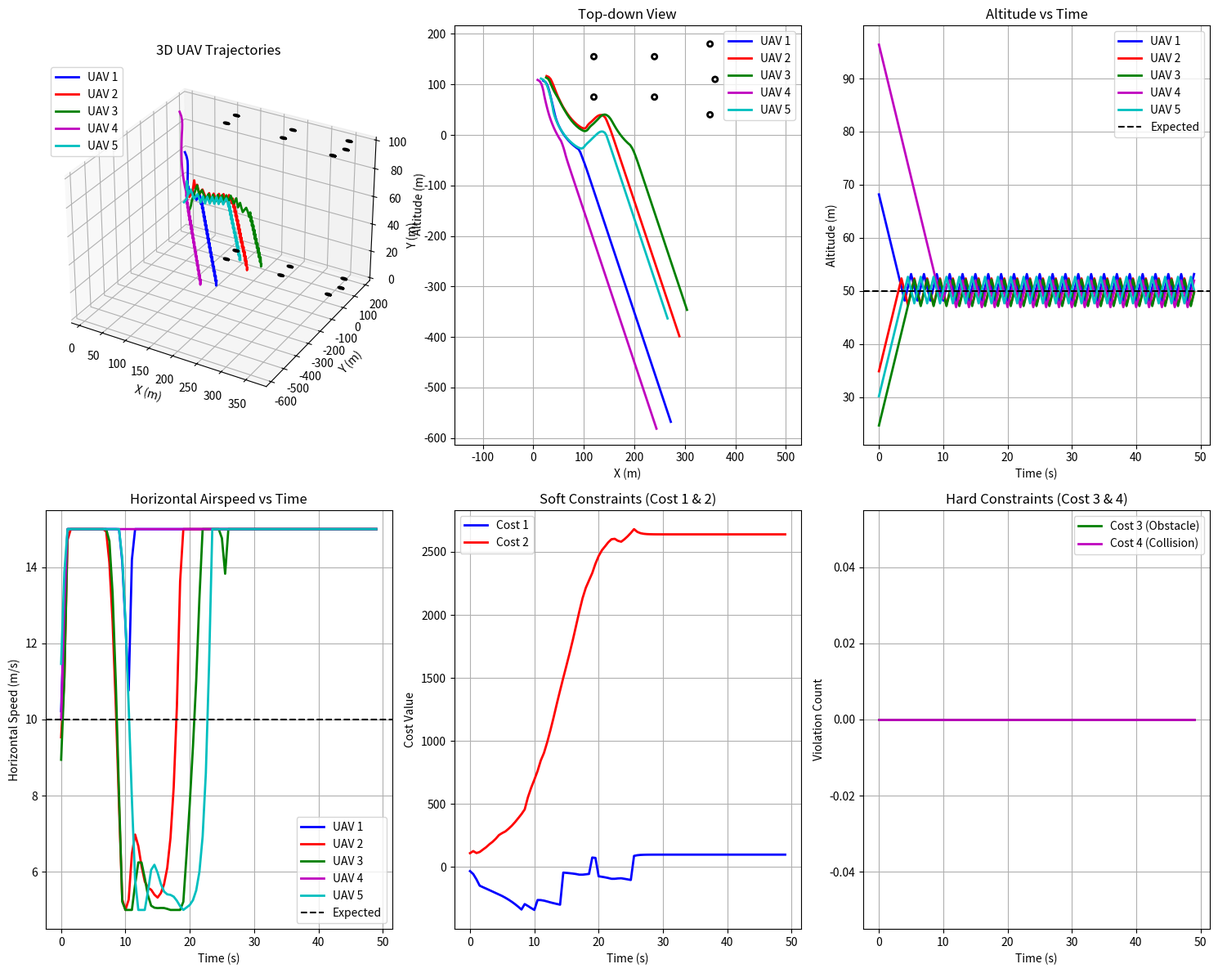

The matplotlib source for this figure:
from dataclasses import dataclass
from typing import Dict, List, Tuple
import matplotlib.pyplot as plt


import numpy as np



class NSGA2Sorter:
    @staticmethod
    def _pareto_sorting(objectives: List[List[float]]) -> List[int]:
        """Pareto ranking of solutions (sizin kodunuz)"""
        n = len(objectives)
        ranks = [0] * n
        domination_count = [0] * n
        dominated_solutions = [[] for _ in range(n)]
       

        for i in range(n):
            for j in range(n):
                if i != j:
                    if NSGA2Sorter._dominates(objectives[i], objectives[j]):
                        dominated_solutions[i].append(j)
                    elif NSGA2Sorter._dominates(objectives[j], objectives[i]):
                        domination_count[i] += 1
       

        current_front = []
        for i in range(n):
            if domination_count[i] == 0:
                ranks[i] = 1
                current_front.append(i)
       
        rank = 1
        while current_front:
            next_front = []
            for i in current_front:
                for j in dominated_solutions[i]:
                    domination_count[j] -= 1
                    if domination_count[j] == 0:
                        ranks[j] = rank + 1
                        next_front.append(j)
            current_front = next_front
            rank += 1
       
        return ranks
   
    @staticmethod
    def _dominates(obj1: List[float], obj2: List[float]) -> bool:
        """Check if obj1 dominates obj2 (for minimization) (sizin kodunuz)"""
        better_in_any = False
        for i in range(len(obj1)):
            if obj1[i] > obj2[i]:
                return False
            elif obj1[i] < obj2[i]:
                better_in_any = True
        return better_in_any
    

    @staticmethod
    def _calculate_crowding_distance(objectives: List[List[float]], 
                                   front_indices: List[int]) -> List[float]:
        """Calculate crowding distance for solutions in the same front"""
        n = len(front_indices)
        if n <= 2:
            return [float('inf')] * n
        
        distances = [0.0] * n
        n_objectives = len(objectives[0])
        
        for obj_idx in range(n_objectives):

            sorted_indices = sorted(range(n), 
                                  key=lambda i: objectives[front_indices[i]][obj_idx])
            

            distances[sorted_indices[0]] = float('inf')
            distances[sorted_indices[-1]] = float('inf')
            

            obj_min = objectives[front_indices[sorted_indices[0]]][obj_idx]
            obj_max = objectives[front_indices[sorted_indices[-1]]][obj_idx]
            obj_range = obj_max - obj_min
            
            if obj_range > 0:
                for i in range(1, n - 1):
                    idx = sorted_indices[i]
                    prev_idx = sorted_indices[i - 1]
                    next_idx = sorted_indices[i + 1]
                    
                    prev_val = objectives[front_indices[prev_idx]][obj_idx]
                    next_val = objectives[front_indices[next_idx]][obj_idx]
                    
                    distances[idx] += (next_val - prev_val) / obj_range
        
        return distances
    
    @staticmethod
    def _get_fronts(objectives: List[List[float]], 
                   ranks: List[int]) -> List[List[int]]:
        """Group solutions by their Pareto rank"""
        max_rank = max(ranks)
        fronts = [[] for _ in range(max_rank)]
        
        for i, rank in enumerate(ranks):
            fronts[rank - 1].append(i)
        
        return fronts
    

    @staticmethod
    def nsga2_sort(objectives: List[List[float]]) -> List[Tuple[int, int, float]]:
        """
        Complete NSGA-II sorting
        
        Returns:
            List of (solution_index, rank, crowding_distance) sorted by NSGA-II criteria
        """
        ranks = NSGA2Sorter._pareto_sorting(objectives)
        
        fronts = NSGA2Sorter._get_fronts(objectives, ranks)
        
        idxs,ranks,dists = [],[],[]
        
        for front_idx, front in enumerate(fronts):
            if not front:
                continue
                

            distances = NSGA2Sorter._calculate_crowding_distance(objectives, front)
            

            for i, sol_idx in enumerate(front):
                rank = front_idx + 1
                crowding_dist = distances[i]
                idxs.append(sol_idx)
                ranks.append(rank)
                dists.append(crowding_dist)

        return idxs,ranks,dists







class UAV:
    def __init__(self,xyz,Vxy,psi,lambda_):

        self.xyz= xyz
        self.Vxy= Vxy
        self.psi= psi
        self.lambda_= lambda_

    @property
    def xy(self):
        return self.xyz[:2]
    
    @property
    def x(self): return self.xyz[0]
    @property
    def y(self): return self.xyz[1]
    
    @property
    def h(self):
        return self.xyz[2]

class Obstacle:

    def __init__(self,xy,radius,height):
        self.xy = xy
        self.radius = radius
        self.height = height

    @property
    def x(self): return self.xy[0]
    @property
    def y(self): return self.xy[1]

class UAV_model:

    def __init__(self,Vxy_min=5.0,Vxy_max=15.0,lambda_min=-5.0,lambda_max=5.0,tau_v=1.0, tau_psi=0.75, tau_h=1.0, tau_lambda=0.3, n_max = 10, g = 10):
        self.Vxy_min = Vxy_min
        self.Vxy_max = Vxy_max
        self.lambda_min = lambda_min
        self.lambda_max = lambda_max
        self.tau_v = tau_v
        self.tau_psi = tau_psi
        self.tau_h = tau_h
        self.tau_lambda = tau_lambda

        self.n_max = n_max
        self.g = g
    
    def update_state(self, uav: UAV, control_inputs: dict, dt: float):
        Vxy_c = control_inputs.get('Vxy_c', uav.Vxy)
        psi_c = control_inputs.get('psi_c', uav.psi)
        h_c = control_inputs.get('h_c', uav.h)

        # autopilots
        x_dot = uav.Vxy*np.cos(uav.psi)
        y_dot = uav.Vxy*np.sin(uav.psi)
        h_dot = uav.lambda_
        Vxy_dot = (Vxy_c - uav.Vxy) / self.tau_v
        psi_dot = (psi_c - uav.psi) / self.tau_psi
        lambda_dot = (h_c - uav.h) / self.tau_h - uav.lambda_ / self.tau_lambda

        psi_clip_dummy = self.n_max * self.g / uav.Vxy
        psi_dot = np.clip(psi_dot,-psi_clip_dummy,psi_clip_dummy)

        new_state = UAV(np.array([uav.xy[0] + x_dot * dt,
                        uav.xy[1] + y_dot * dt,
                        uav.h + h_dot * dt]),
                        np.clip(uav.Vxy + Vxy_dot * dt, self.Vxy_min, self.Vxy_max),
                        uav.psi + psi_dot * dt,
                        np.clip(uav.lambda_ + lambda_dot * dt, self.lambda_min, self.lambda_max))

        return new_state

class FlockingModel:

    def __init__(self, R1_comm = 20.0, Rlim_1 =2.0 , R_desire = 10.0, Kf = 0.1, Kc = 100_000.0 , Ka_vn = 0.1, Ka_he = 30.0 , Kv_e = 10.0 ):
        self.Rcomm_1 = R1_comm
        self.Rlim_1 = Rlim_1
        self.R_desire = R_desire
        self.Kf = Kf
        self.Kc = Kc
        self.Ka_vn = Ka_vn
        self.Ka_he = Ka_he
        self.Kv_e = Kv_e
    
    def calculate_acc(self, uav: UAV, uavs: List[UAV], weights: Dict[int,float], ve: np.ndarray, he: float):
        
        force_f = np.zeros((2,))
        force_c = np.zeros((2,))
        force_a_vn = np.zeros((2,))
        for idx,o_uav in enumerate(uavs):
            if uav is o_uav: continue
            dist = np.linalg.norm(uav.xy-o_uav.xy)
            if dist <= self.Rcomm_1:
                force_f += weights[idx]*(o_uav.xy - uav.xy)*(1 - np.power(self.R_desire/dist,2))

                o_uav_vel = np.array([o_uav.Vxy * np.cos(o_uav.psi), o_uav.Vxy * np.sin(o_uav.psi)])
                uav_vel = np.array([uav.Vxy * np.cos(uav.psi), uav.Vxy * np.sin(uav.psi)])
                force_a_vn += weights[idx] * o_uav_vel - uav_vel

            
            if dist <= self.Rlim_1:
                force_c += np.power(1/dist - 1 / self.Rlim_1,2) * uav.xy-o_uav.xy / dist

        xy_force = self.Kf * force_f + self.Kc * force_c + self.Ka_vn * force_a_vn
        h_force = self.Ka_he * (he - uav.h) + self.Kv_e * (ve[2] - uav.lambda_)
        
        return np.array([xy_force[0],xy_force[1],h_force])
        

class ObstacleAvoidanceModel:
    def __init__(self, R2_comm=105.0, R2_lim=10.0, theta_lim=np.pi/2):
        self.R2_comm = R2_comm
        self.R2_lim = R2_lim
        self.theta_lim = theta_lim
    
    def get_A0(self, uav: UAV, obstacles: List[Obstacle], ve: np.ndarray) -> List[Obstacle]:
        """Get obstacles within attention zone"""
        ve_direction = np.arctan2(ve[1], ve[0])
        attention_obstacles = []
        
        for obstacle in obstacles:
            # Distance from UAV to obstacle center
            dist = np.linalg.norm(uav.xy - obstacle.xy)
            
            # Check if within perception range
            if dist > self.R2_comm:
                continue
            
            # Check if within field of view
            obstacle_direction = np.arctan2(obstacle.y - uav.y, obstacle.x - uav.x)
            angle_diff = abs(obstacle_direction - ve_direction)
            if angle_diff > np.pi:
                angle_diff = 2*np.pi - angle_diff
            
            if angle_diff <= self.theta_lim:
                attention_obstacles.append(obstacle)
        
        return attention_obstacles,2,3
    
    def calculate_force(self, uav: UAV, obstacles: List[Obstacle], ve: np.ndarray, weight: float):
        """Calculate desired obstacle avoidance velocity (Section 3.3)"""
        attention_obstacles = self.get_A0(uav, obstacles, ve[:2])[0]
        
        if not attention_obstacles:
            # No obstacles, use expected velocity
            return ve[:2].copy()
        
        # Find nearest obstacle (Equation 9)
        nearest_idx = self.get_nearest_obstacle_idx(uav, attention_obstacles)
        
        if len(attention_obstacles) == 1:
            # Single obstacle case
            obstacle = attention_obstacles[nearest_idx]
            direction = np.arctan2(obstacle.y - uav.y, obstacle.x - uav.x)
            return np.linalg.norm(ve[:2]) * np.array([np.cos(direction), np.sin(direction)]) * weight
        else:
            # Multiple obstacles - find largest gap
            gap_direction = self.find_largest_gap(uav, attention_obstacles, nearest_idx)
            return np.linalg.norm(ve[:2]) * gap_direction * weight
    
    def get_nearest_obstacle_idx(self, uav: UAV, obstacles: List[Obstacle]) -> int:
        """Find nearest obstacle index (Equation 9)"""
        min_dist = float('inf')
        nearest_idx = 0
        
        for i, obstacle in enumerate(obstacles):
            dist = np.linalg.norm(uav.xy - obstacle.xy) - obstacle.radius
            if dist < min_dist:
                min_dist = dist
                nearest_idx = i
        
        return nearest_idx
    
    def find_largest_gap(self, uav: UAV, obstacles: List[Obstacle], nearest_idx: int) -> np.ndarray:
        """Find direction of largest gap between obstacles"""
        # Simplified gap finding - in practice this would be more complex
        obstacle1 = obstacles[nearest_idx]
        
        max_gap = 0
        best_direction = np.array([1.0, 0.0])
        
        for i, obstacle2 in enumerate(obstacles):
            if i == nearest_idx:
                continue
            
            # Calculate gap between obstacles
            dir1 = np.arctan2(obstacle1.y - uav.y, obstacle1.x - uav.x)
            dir2 = np.arctan2(obstacle2.y - uav.y, obstacle2.x - uav.x)
            
            gap = abs(dir2 - dir1)
            if gap > np.pi:
                gap = 2*np.pi - gap
            
            if gap > max_gap:
                max_gap = gap
                avg_dir = (dir1 + dir2) / 2
                best_direction = np.array([np.cos(avg_dir), np.sin(avg_dir)])
        
        return best_direction


# class ObstacleAvoidanceModel:

#     def __init__(self, R2_comm = 105.0 , R2_lim = 10.0 , theta_lim = np.pi/2):
#         self.R2_comm = R2_comm
#         self.R2_lim = R2_lim
#         self.theta_lim = theta_lim
    
#     def calculate_force(self, uav: UAV, obstacles: List[Obstacle], ve: np.ndarray, weight:int):

#         ve = ve[:2]

#         attention,tangets,yaws = self.get_A0(uav, obstacles, ve)

#         if len(attention) == 0:
#             vo = ve.copy()
#         else:
            
#             ind1_idx = self.get_Ind_1(uav, attention)
#             ind1 = attention[ind1_idx]

#             if len(attention) == 1:
#                 vo = ve/np.linalg.norm(ve) * np.arctan2(ind1.xy[1] - uav.xy, ind1.xy[0] - uav.xy[0])
#             else:
#                 ind2_idx,gap_angle,tanget_idx = self.get_Ind_2(UAV,ind1_idx,attention,yaws)
#                 ind2 = attention[ind2_idx]

#                 temp = ind1.xy+ind2.xy-2*uav.xy
#                 unit_vo = temp/np.linalg.norm(temp)
#                 vo = np.linalg.norm(ve)*unit_vo*weight        
#         return vo


#     def get_A0(self, uav: UAV, obstacles: List[Obstacle], ve: np.ndarray) -> Tuple[List[Obstacle],List[float],List[float]]:

#         def get_p(A,B,r):
#             dist = np.linalg.norm(A-B)
#             th = np.arccos(r / dist)
#             d = np.arctan2(A[1] - B[1], A[0] - B[0])
#             d1 = d + th
#             d2 = d - th

#             T1 = np.array([np.cos(d1),np.sin(d1)]) + B - A
#             T2 = np.array([np.cos(d2),np.sin(d2)]) + B - A
#             return T1,T2

#         yaw_ve = np.arctan2(ve[1],ve[0])

#         attention,tangents,yaws = [],[],[]

#         for obstacle in obstacles:

#             t1,t2 = get_p(uav.xy, obstacle.xy, obstacle.radius + self.R2_lim)
#             dist = np.linalg.norm(t1)
#             if dist > self.R2_comm: continue

#             yaw_t1 = np.arctan2(t1[1],t1[0])
#             yaw_t2 = np.arctan2(t2[1],t2[0])
            
#             vec = obstacle.xy - uav.xy
#             yaw_center = np.arctan2(vec[1],vec[0])

#             t1_diff = abs(yaw_t1 - yaw_ve)
#             while t1_diff > np.pi: t1_diff -= 2*np.pi

#             t2_diff = abs(yaw_t2 - yaw_ve)
#             while t2_diff > np.pi: t2_diff -= 2*np.pi

#             center_diff = abs(yaw_center - yaw_ve)
#             while center_diff > np.pi: center_diff -= 2*np.pi

#             if abs(t1_diff) < self.theta_lim or abs(t2_diff) < self.theta_lim:
#                 attention.append(obstacle)
#                 tangents.append((t1,vec,t2))
#                 yaws.append((yaw_t1,yaw_center,yaw_t2))

#         return attention,tangents,yaws
        

#     def get_Ind_1(self, uav: UAV, obstacles: List[Obstacle]) -> int:
#         """Find nearest obstacle index (Equation 9)"""
#         min_dist = float('inf')
#         nearest_idx = 0
        
#         for i, obstacle in enumerate(obstacles):
#             dist = np.linalg.norm(uav.xy-obstacle.xy)
#             if dist < min_dist:
#                 min_dist = dist
#                 nearest_idx = i
        
#         return nearest_idx
    
#     def get_Ind_2(self, uav: UAV, ind1_idx:int , obstacles: List[Obstacle], yaws:List[float]) -> List[int]:
        
#         max_gap = -1*float('inf')
#         idx = 0
#         ind_tangent = 1
        

#         for i,obstacle in enumerate(obstacles):
#             if i == ind1_idx: continue

#             if yaws[i][1] > yaws[ind1_idx][1]:
#                 gap = yaws[i][2] - yaws[ind1_idx][0]
#                 tangent = 0
#             elif yaws[i][1] < yaws[ind1_idx][1]:
#                 gap = yaws[i][0] - yaws[ind1_idx][2]
#                 tangent = 2
#             else:
#                 gap = 0
#                 tangent = 1

#             if np.abs(gap) > max_gap:
#                 idx = i
#                 max_gap = np.abs(gap)
#                 ind_tangent = tangent
        
#         return idx,gap,ind_tangent
            

    
class Cost:

    def __init__(self,f1=1.0,f2=1.0,R_desire=10.0,R1_lim=2.0,R2_lim=2.0):
        self.f1 = f1
        self.f2 = f2
        self.R_desire = R_desire
        self.R1_lim = R1_lim
        self.R2_lim = R2_lim

    def cost1(self, uav: UAV, ve: np.ndarray, attention: List[Obstacle]):
        
        if len(attention) == 0:
            uav_vel = np.array([uav.Vxy * np.cos(uav.psi), uav.Vxy * np.sin(uav.psi)])
            cost1 = np.abs(uav_vel[0] - ve[0]) + np.abs(uav_vel[1] - ve[1])
        else:
            cost1 = -uav.xy.dot(ve[:2])/np.linalg.norm(ve[:2])
        return cost1
    
    def cost2(self, uav: UAV, uavs: List[UAV]):

        cost2 = 0
        for o_uav in uavs:
            if uav is o_uav: continue
            uav_vel = np.array([uav.Vxy * np.cos(uav.psi),uav.Vxy * np.sin(uav.psi)])
            o_uav_vel = np.array([o_uav.Vxy * np.cos(o_uav.psi),o_uav.Vxy * np.sin(o_uav.psi)])

            dist = np.linalg.norm(uav.xy-o_uav.xy)
            cost2 += self.f1 * np.abs(self.R_desire - dist) + self.f2 * (np.abs(o_uav_vel[0] - uav_vel[0]) + np.abs(o_uav_vel[1] - uav_vel[1]))
        
        return cost2
    
    def cost3(self, uav: UAV, obstacles: List[Obstacle]):

        for obstacle in obstacles:
            if np.linalg.norm(uav.xy-obstacle.xy) <= self.R2_lim + obstacle.radius:
                return 1
        return 0
    
    def cost4(self, uav: UAV, uavs: List[UAV]):

        for o_uav in uavs:
            if uav is o_uav: continue
            if np.linalg.norm(uav.xy-o_uav.xy) <= self.R1_lim:
                return 1
        return 0


class MMPIO:

    def __init__(self):
        self.N = 58
        self.Nc_max_3 = 20
        self.Nd = 2
        self.Xu= 1
        self.Xl= 0
        self.Vu= 0.05
        self.Vl= -0.05
        self.R = 0.3
        self.ft = 3
        self.pl = 0.9
        self.e = 2
        self.sl = 20
    
    def run(self,objectives_func, dimension):
        positions = np.random.uniform(self.Xl, self.Xu, (self.N, dimension))
        velocities = np.random.uniform(self.Vl, self.Vu, (self.N, dimension))
        Nc = 1

        archive = []

        current_n = self.N

        while Nc <= self.Nc_max_3:
            objectives = [objectives_func(position) for position in positions]
            
            indexs, ranks, crowding_distences = NSGA2Sorter.nsga2_sort(objectives)
            fronts_idx = [i for i in range(len(ranks)) if ranks[i] == 1]

            Xcenter = positions[fronts_idx].mean(axis=0)

            archive.extend([positions[i] for i in fronts_idx])
            if archive:
                archive_objectives = [objectives_func(pos) for pos in archive]
                archive_ranks = self._pareto_sorting(archive_objectives)
                archive = [pos for pos, rank in zip(archive, archive_ranks) if rank == 1]

            Xg = np.random.choice(archive)
            
            Nc+=1
            new_positions = np.copy(positions)
            new_velocities = np.copy(velocities)
            
            i = 1
            while i <= current_n:

                if ranks[indexs.index(i)] <= np.ceil(self.pl*current_n):
                    dummy_log = np.log(Nc)/np.log(self.Nc_max_3)
                    new_velocities[i] = np.exp(-self.R*Nc)*velocities[i]+np.random.random()*self.ft*(1-dummy_log)*(Xg-positions[i]) + np.random.random()*self.ft*dummy_log*(Xcenter-positions[i])
                    new_positions[i] = positions[i] + np.clip(new_velocities[i],self.Vl,self.Vu)
                else:
                    k = 1
                    while k <= self.sl:
                        valid_pigeons = [j for j in range(current_n) if ranks[j] < ranks[i]]
                        if valid_pigeons:
                            dim = np.ceil(np.random.random()*dimension)
                            new_positions[i][dim] = np.clip(positions[np.random.choice(valid_pigeons)][dim]+ self.e*np.random.random(),self.Xl,self.Xu)
                        k+=1
                
                new_objective = objectives_func(new_positions[i])

                if NSGA2Sorter._dominates(objectives[i],new_objective):
                    new_positions[i] = positions[i]
                i+=1

            positions = new_positions
            velocities = new_velocities
            
            if Nc <= self.Nc_max_3:
                to_remove = sorted(range(current_n), key=lambda x: ranks[x], reverse=True)[:min(self.Nd, current_n)]
                positions = np.delete(positions, to_remove, axis=0)
                velocities = np.delete(velocities, to_remove, axis=0)
                current_pop_size -= len(to_remove)
            
            # Return Pareto front
        if len(positions) == 0:
            return np.random.rand(dimension), []
            
        final_objectives = []
        for i in range(len(positions)):
            try:
                obj = objectives_func(positions[i])
                final_objectives.append(obj)
            except Exception:
                final_objectives.append([1000.0, 1000.0])
        
        final_ranks = self._pareto_sorting(final_objectives)
        pareto_front = [positions[i] for i, rank in enumerate(final_ranks) if rank == 1]



        if pareto_front:
            # Select solution with minimum Cost2 (Equation 24)
            best_idx = 0
            min_cost2 = float('inf')
            for i, pos in enumerate(pareto_front):
                try:
                    obj = objectives_func(pos)
                    if len(obj) > 1 and obj[1] < min_cost2:
                        min_cost2 = obj[1]
                        best_idx = i
                except Exception:
                    continue
            return pareto_front[best_idx], final_objectives
        else:
            return positions[0], final_objectives



class DataClass: pass



class FlockingControlAlgorithm:

    def __init__(self, num_pigeons, Tmax = 49.5, dt=0.5):
        
        initial_positions = [
            (14.6929, 107.3676, 68.1682),
            (21.2809, 116.6406, 34.8423),
            (20.3911, 113.6529, 24.6351),
            (3.5699, 108.9509, 96.377),
            (10.2116, 111.558, 30.1431)
        ]

        initial_positions2 = [
            (120, 75),
            (120, 155),
            (240, 75),
            (240, 155),
            (350, 40),
            (350, 180),
            (360, 110),
        ]

        self.uavs = [UAV(xyz=np.array([x,y,h]),Vxy=10.0,psi=0.0,lambda_=0.0) for i,(x,y,h) in enumerate(initial_positions)]
        self.obstacles = [Obstacle(xy = np.array(pos), radius=5 , height=100) for pos in initial_positions2]

        # models
        self.uav_model = UAV_model()
        self.flocking_model = FlockingModel()
        self.obstacle_avoidance_model = ObstacleAvoidanceModel()
        self.performance_critetia = Cost()
        self.mmpio = MMPIO()

        self.ve = np.array([10.0,0.0,0.0])
        self.he = 50.0
        self.w = [([1]*num_pigeons).copy() for _ in range(num_pigeons)]

        self.num_pigeons = num_pigeons
        self.Tmax = Tmax
        self.dt = dt

        self.ulim = 0.25
        self.Vxy_c_lim = 0.25
        self.psi_c_lim = 0.1

    def simulate(self):
        trajectory = {i: {'x': [], 'y': [], 'h': [], 'vxy': [], 'psi': [], 'lambda': []} 
                     for i in range(self.num_pigeons)}
        cost_history = {'cost1': [], 'cost2': [], 'cost3': [], 'cost4': []}
        for t in np.arange(0,self.Tmax,self.dt):
            for idx,uav in enumerate(self.uavs):
                vf_dot = self.flocking_model.calculate_acc(uav,self.uavs,self.w[idx],self.ve,self.he)
                vo = self.obstacle_avoidance_model.calculate_force(uav,self.obstacles,self.ve,self.w[idx][idx])

                def objective_func(wi):

                    cost1 = self.performance_critetia.cost1(uav,self.ve,self.obstacle_avoidance_model.get_A0(uav,self.obstacles,self.ve)[0])
                    cost2 = self.performance_critetia.cost2(uav,self.uavs)
                    cost3 = self.performance_critetia.cost3(uav,self.obstacles)
                    cost4 = self.performance_critetia.cost4(uav,self.uavs)

                    return [cost1,cost2] if cost3+cost4 == 0 else [2000.0,2000.0]
                
                mpio = DataClass()
                mpio.dimention = len(self.w[0])
                mpio.n = self.num_pigeons 
                mpio.X = np.array(self.w.copy())
                mpio.V = np.zeros(mpio.X.shape)
                mpio.Nc = 1
                
                mpio.Xl,mpio.Xu = 0,1
                mpio.Vl,mpio.Vu = -0.05,0.05
                mpio.Nc3_max = 20
                mpio.pl = 0.9
                mpio.Nd = 2
                mpio.R = 0.3
                mpio.ft = 3
                mpio.of = objective_func
                mpio.archive = []

                mpio.objectives = [mpio.of(wi) for wi in self.w]

                mpio.indexs, mpio.ranks, _ = NSGA2Sorter.nsga2_sort(mpio.objectives)
                mpio.fronts_idx = [i for i in range(len(mpio.ranks)) if mpio.ranks[i] == 1]

                mpio.Xcenter = mpio.X[mpio.fronts_idx].mean(axis=0)

                mpio.archive.extend([mpio.X[i] for i in mpio.fronts_idx])
                if mpio.archive:
                    archive_objectives = [mpio.of(pos) for pos in mpio.archive]
                    archive_ranks = NSGA2Sorter._pareto_sorting(archive_objectives)
                    mpio.archive = [pos for pos, rank in zip(mpio.archive, archive_ranks) if rank == 1]

                mpio.Xg = mpio.archive[np.random.randint(len(mpio.archive))]
                mpio.Nc+=1
                mpio.i = 1
                mpio.nX = mpio.X.copy()
                mpio.nV = mpio.V.copy()

                while mpio.i <= mpio.n:
                    if mpio.ranks[mpio.indexs.index(mpio.i-1)] < mpio.pl*mpio.n:

                        dummy_log = np.log(mpio.Nc)/np.log(mpio.Nc3_max)
                        mpio.nV[mpio.i-1] = np.exp(-mpio.R*mpio.Nc)*mpio.V[mpio.i-1]+np.random.random()*mpio.ft*(1-dummy_log)*(mpio.Xg-mpio.X[mpio.i-1]) + np.random.random()*mpio.ft*dummy_log*(mpio.Xcenter-mpio.X[mpio.i-1])
                        mpio.nX[mpio.i-1] = mpio.X[mpio.i-1] + np.clip(mpio.nV[mpio.i-1],mpio.Vl,mpio.Vu)

                    else:
                        k = 1
                        while k <= self.sl:
                            valid_pigeons = [j for j in range(mpio.n) if mpio.ranks[j] < mpio.ranks[mpio.i-1]]
                            if valid_pigeons:
                                dim = np.ceil(np.random.random()*mpio.dimention)
                                mpio.nX[mpio.i-1][dim] = np.clip(mpio.X[np.random.choice(valid_pigeons)][dim]+ self.e*np.random.random(),self.Xl,self.Xu)
                            k+=1
                    
                    mpio.new_objective = mpio.of(mpio.nX[mpio.i-1])
                    if NSGA2Sorter._dominates(mpio.objectives[mpio.i-1],mpio.new_objective):
                        mpio.nX[mpio.i-1] = mpio.X[mpio.i-1]
                        mpio.new_objective = mpio.objectives[mpio.i-1]
                    
                    mpio.X = mpio.nX.copy()
                    mpio.V = mpio.nV.copy()
                    mpio.objectives[mpio.i-1] = mpio.new_objective
                
                    mpio.i += 1

                if mpio.Nc <= mpio.Nc3_max and mpio.n > mpio.Nd:
                    to_remove = sorted(range(mpio.n), key=lambda x: mpio.ranks[x], reverse=True)[:min(mpio.Nd, mpio.n)]
                    mpio.X = np.delete(mpio.X, to_remove, axis=0)
                    mpio.V = np.delete(mpio.V, to_remove, axis=0)
                    mpio.n -= len(to_remove)
                
                mpio.final_objectives = [objective_func(x) for x in mpio.X[:mpio.n]]
                cost2_values = [obj[1] for obj in mpio.final_objectives]
                self.w[idx] = mpio.X[np.argmin(cost2_values)].tolist()

                # cost2s = [mpio.objectives[i][1] if i in mpio.fronts_idx else float("inf") for i in range(mpio.n)]
                # self.w[idx] = mpio.X[np.argmin(cost2s)]

                u = np.zeros(vf_dot.shape)
                u[:2] = vf_dot[:2] + (vo[:2]-uav.Vxy)
                u[2] = vf_dot[2]

                u[np.abs(u) < self.ulim] = 0

                Vxy_c = self.uav_model.tau_v*(u[0]*np.cos(uav.psi)+u[1]*np.sin(uav.psi)) + uav.Vxy
                psi_c = self.uav_model.tau_psi/uav.Vxy*(u[1]*np.cos(uav.psi)+u[0]*np.sin(uav.psi)) + uav.psi
                h_c = uav.h + self.uav_model.tau_h/self.uav_model.tau_lambda*uav.lambda_+self.uav_model.tau_h*u[2]
                
                dummy = np.linalg.norm(self.ve[:2])
                if np.abs(Vxy_c-dummy) < self.Vxy_c_lim: Vxy_c = dummy
                dummy = np.arctan2(self.ve[1],self.ve[0])
                if np.abs(psi_c - dummy) < self.psi_c_lim: psi_c = dummy

                new_uav = self.uav_model.update_state(uav,{"Vxy_c":Vxy_c,"psi_c":psi_c,"h_c":h_c},self.dt)
                self.uavs[idx] = new_uav

                trajectory[idx]['x'].append(self.uavs[idx].x)
                trajectory[idx]['y'].append(self.uavs[idx].y)
                trajectory[idx]['h'].append(self.uavs[idx].h)
                trajectory[idx]['vxy'].append(self.uavs[idx].Vxy)
                trajectory[idx]['psi'].append(self.uavs[idx].psi)
                trajectory[idx]['lambda'].append(self.uavs[idx].lambda_)


            # Calculate and store cost functions
            total_costs = [0.0, 0.0, 0.0, 0.0]
            for i in range(self.num_pigeons):
                try:
                    detected_obstacles = self.obstacle_avoidance_model.get_A0(self.uavs[i], self.obstacles, self.ve)[0]
                    
                    costs = [
                        self.performance_critetia.cost1(self.uavs[i], self.ve, detected_obstacles),
                        self.performance_critetia.cost2(self.uavs[i], self.uavs),
                        self.performance_critetia.cost3(self.uavs[i], self.obstacles),
                        self.performance_critetia.cost4(self.uavs[i], self.uavs)
                    ]
                    
                    for j in range(4):
                        total_costs[j] += costs[j]
                except Exception:
                    # If cost calculation fails, add penalty
                    total_costs[0] += 100.0
                    total_costs[1] += 100.0
            
            cost_history['cost1'].append(total_costs[0])
            cost_history['cost2'].append(total_costs[1])
            cost_history['cost3'].append(total_costs[2])
            cost_history['cost4'].append(total_costs[3])

            if t % 10 == 0:
                print(f"Time: {t:.1f}s, Costs: {[f'{c:.2f}' for c in total_costs]}")

    
        return self.uavs,{
                'trajectory': trajectory,
                'costs': cost_history,
                'obstacles': self.obstacles,
                'time_vector': np.arange(0, self.Tmax, self.dt)
            }


    def plot_results(self, results: Dict):
        """Plot simulation results"""
        fig = plt.figure(figsize=(15, 12))
        
        # 3D trajectory plot
        ax1 = fig.add_subplot(2, 3, 1, projection='3d')
        colors = ['b', 'r', 'g', 'm', 'c']
        for i in range(self.num_pigeons):
            traj = results['trajectory'][i]
            ax1.plot(traj['x'], traj['y'], traj['h'], colors[i % len(colors)], 
                    label=f'UAV {i+1}', linewidth=2)
        
        # Plot obstacles
        for obs in results['obstacles']:
            theta = np.linspace(0, 2*np.pi, 100)
            x_circle = obs.x + obs.radius * np.cos(theta)
            y_circle = obs.y + obs.radius * np.sin(theta)
            z_circle = np.zeros_like(x_circle)
            ax1.plot(x_circle, y_circle, z_circle, 'k-', linewidth=2)
            ax1.plot(x_circle, y_circle, z_circle + obs.height, 'k-', linewidth=2)
        
        ax1.set_xlabel('X (m)')
        ax1.set_ylabel('Y (m)')
        ax1.set_zlabel('Altitude (m)')
        ax1.set_title('3D UAV Trajectories')
        ax1.legend()
        
        # Top-down view
        ax2 = fig.add_subplot(2, 3, 2)
        for i in range(self.num_pigeons):
            traj = results['trajectory'][i]
            ax2.plot(traj['x'], traj['y'], colors[i % len(colors)], 
                    label=f'UAV {i+1}', linewidth=2)
        
        # Plot obstacles
        for obs in results['obstacles']:
            circle = plt.Circle((obs.x, obs.y), obs.radius, fill=False, color='black', linewidth=2)
            ax2.add_patch(circle)
        
        ax2.set_xlabel('X (m)')
        ax2.set_ylabel('Y (m)')
        ax2.set_title('Top-down View')
        ax2.legend()
        ax2.grid(True)
        ax2.axis('equal')
        
        # Altitude vs time
        ax3 = fig.add_subplot(2, 3, 3)
        for i in range(self.num_pigeons):
            traj = results['trajectory'][i]
            ax3.plot(results['time_vector'], traj['h'], colors[i % len(colors)], 
                    label=f'UAV {i+1}', linewidth=2)
        ax3.axhline(y=self.he, color='k', linestyle='--', label='Expected')
        ax3.set_xlabel('Time (s)')
        ax3.set_ylabel('Altitude (m)')
        ax3.set_title('Altitude vs Time')
        ax3.legend()
        ax3.grid(True)
        
        # Horizontal airspeed vs time
        ax4 = fig.add_subplot(2, 3, 4)
        for i in range(self.num_pigeons):
            traj = results['trajectory'][i]
            ax4.plot(results['time_vector'], traj['vxy'], colors[i % len(colors)], 
                    label=f'UAV {i+1}', linewidth=2)
        ax4.axhline(y=np.linalg.norm(self.ve[:2]), color='k', linestyle='--', label='Expected')
        ax4.set_xlabel('Time (s)')
        ax4.set_ylabel('Horizontal Speed (m/s)')
        ax4.set_title('Horizontal Airspeed vs Time')
        ax4.legend()
        ax4.grid(True)
        
        # Cost functions vs time
        ax5 = fig.add_subplot(2, 3, 5)
        ax5.plot(results['time_vector'], results['costs']['cost1'], 'b-', label='Cost 1', linewidth=2)
        ax5.plot(results['time_vector'], results['costs']['cost2'], 'r-', label='Cost 2', linewidth=2)
        ax5.set_xlabel('Time (s)')
        ax5.set_ylabel('Cost Value')
        ax5.set_title('Soft Constraints (Cost 1 & 2)')
        ax5.legend()
        ax5.grid(True)
        
        # Hard constraints vs time
        ax6 = fig.add_subplot(2, 3, 6)
        ax6.plot(results['time_vector'], results['costs']['cost3'], 'g-', label='Cost 3 (Obstacle)', linewidth=2)
        ax6.plot(results['time_vector'], results['costs']['cost4'], 'm-', label='Cost 4 (Collision)', linewidth=2)
        ax6.set_xlabel('Time (s)')
        ax6.set_ylabel('Violation Count')
        ax6.set_title('Hard Constraints (Cost 3 & 4)')
        ax6.legend()
        ax6.grid(True)
        
        plt.tight_layout()
        plt.show()


    

if __name__ == "__main__":
    print("Initializing UAV Flocking System with Modified MPIO...")
    system = FlockingControlAlgorithm(5,49.5,0.5)
    
    print("Starting simulation...")
    results = system.simulate()[1]  # Shorter simulation for testing
    
    print("Plotting results...")
    system.plot_results(results)
    
    print("Simulation completed successfully!")
    




# class ModifiedMPIO:
#     """Modified Multi-objective Pigeon-Inspired Optimization"""
    
#     def __init__(self, n_pigeons=20, max_iter=20, pl=0.9, nd=2, R=0.3, ft=3, 
#                  learning_error=0.01, learning_strength=2):
#         self.n_pigeons = n_pigeons
#         self.max_iter = max_iter
#         self.pl = pl # Percentage of general leaders
#         self.nd = nd # Reduced number of pigeons at each iteration
#         self.R = R # Map and compass factor
#         self.ft = ft # Transition factor
#         self.learning_error = learning_error
#         self.learning_strength = learning_strength
#         self.archive = []
    
#     def optimize(self, objective_func, dimension, bounds):
#         """Main optimization loop"""
#         # Initialize population
#         X = np.random.uniform(bounds[0], bounds[1], (self.n_pigeons, dimension))
#         V = np.random.uniform(-0.05, 0.05, (self.n_pigeons, dimension))
        
#         current_n = self.n_pigeons
        
#         for iteration in range(self.max_iter):
#             # Evaluate objectives
#             objectives = [objective_func(x) for x in X[:current_n]]
            
#             # Pareto sorting
#             _, ranks, _ = NSGA2Sorter.nsga2_sort(objectives)
            
#             # Get Pareto front
#             front_indices = [i for i in range(current_n) if ranks[i] == 1]
            
#             # Update archive
#             self.archive.extend([X[i] for i in front_indices])
#             if self.archive:
#                 archive_objectives = [objective_func(pos) for pos in self.archive]
#                 archive_ranks = NSGA2Sorter._pareto_sorting(archive_objectives)
#                 self.archive = [pos for pos, rank in zip(self.archive, archive_ranks) if rank == 1]
            
#             # Calculate center and global best
#             if front_indices:
#                 X_center = X[front_indices].mean(axis=0)
#                 X_g = self.archive[np.random.randint(len(self.archive))] if self.archive else X[front_indices[0]]
#             else:
#                 X_center = X[:current_n].mean(axis=0)
#                 X_g = X[0]
            
#             # Update positions
#             new_X = X.copy()
#             new_V = V.copy()
            
#             for i in range(current_n):
#                 rank_i = ranks[i]
#                 n_leaders = int(self.pl * current_n)
                
#                 if rank_i <= n_leaders:
#                     # General leader update (Equations 19, 20)
#                     log_factor = np.log(iteration + 1) / np.log(self.max_iter)
#                     new_V[i] = (np.exp(-self.R * (iteration + 1)) * V[i] + 
#                                np.random.random() * self.ft * (1 - log_factor) * (X_g - X[i]) +
#                                np.random.random() * self.ft * log_factor * (X_center - X[i]))
                    
#                     new_V[i] = np.clip(new_V[i], -0.05, 0.05)
#                     new_X[i] = X[i] + new_V[i]
#                     new_X[i] = np.clip(new_X[i], bounds[0], bounds[1])
#                 else:
#                     # Follower update (Equation 21)
#                     for _ in range(self.learning_strength):
#                         valid_pigeons = [j for j in range(current_n) if ranks[j] < rank_i]
#                         if valid_pigeons:
#                             dim = np.random.randint(dimension)
#                             leader_idx = np.random.choice(valid_pigeons)
#                             new_X[i][dim] = np.clip(
#                                 X[leader_idx][dim] + self.learning_error * np.random.random(),
#                                 bounds[0], bounds[1]
#                             )
                
#                 # Check if new solution dominates old one
#                 new_obj = objective_func(new_X[i])
#                 old_obj = objectives[i]
#                 if not NSGA2Sorter._dominates(new_obj, old_obj):
#                     new_X[i] = X[i]
            
#             X = new_X
#             V = new_V
            
#             # Reduce population size
#             if iteration < self.max_iter - 1 and current_n > self.nd:
#                 to_remove = min(self.nd, current_n - 1)
#                 # Remove worst ranked pigeons
#                 removal_indices = sorted(range(current_n), key=lambda x: ranks[x], reverse=True)[:to_remove]
#                 X = np.delete(X, removal_indices, axis=0)
#                 V = np.delete(V, removal_indices, axis=0)
#                 current_n -= to_remove
        
#         # Return best solution
#         final_objectives = [objective_func(x) for x in X[:current_n]]
#         cost2_values = [obj[1] for obj in final_objectives]
#         best_idx = np.argmin(cost2_values)
        
#         return X[best_idx]

# class FlockingControlAlgorithm:
#     def __init__(self, n_uavs=5, Tmax=49.5, dt=0.5):
#         # Initial positions from Table 1
#         initial_positions = [
#             (14.6929, 107.3676, 68.1682),
#             (21.2809, 116.6406, 34.8423),
#             (20.3911, 113.6529, 24.6351),
#             (3.5699, 108.9509, 96.377),
#             (10.2116, 111.558, 30.1431)
#         ]
        
#         # Obstacle positions from Table 1
#         obstacle_positions = [
#             (120, 120), (240, 75), (350, 40),
#             (240, 155), (360, 110), (350, 180)
#         ]
        
#         self.uavs = [UAV(xyz=np.array([x, y, h]), Vxy=10.0, psi=0.0, lambda_=0.0) 
#                      for x, y, h in initial_positions[:n_uavs]]
#         self.obstacles = [Obstacle(xy=np.array(pos), radius=5, height=100) 
#                          for pos in obstacle_positions]
        
#         # Models
#         self.uav_model = UAV_model()
#         self.flocking_model = FlockingModel()
#         self.obstacle_avoidance_model = ObstacleAvoidanceModel()
#         self.performance_criteria = Cost()
#         self.mpio = ModifiedMPIO()
        
#         # Expected parameters
#         self.ve = np.array([10.0, 0.0, 0.0])
#         self.he = 50.0
#         self.weights = [[1.0] * n_uavs for _ in range(n_uavs)]
        
#         # Simulation parameters
#         self.n_uavs = n_uavs
#         self.Tmax = Tmax
#         self.dt = dt
#         self.ulim = 0.25
#         self.Vxy_c_lim = 0.25
#         self.psi_c_lim = 0.1

#     def simulate(self):
#         """Main simulation loop following Algorithm in Section 5"""
#         trajectory = {i: {'x': [], 'y': [], 'h': [], 'vxy': [], 'psi': [], 'lambda': []}
#                      for i in range(self.n_uavs)}
#         cost_history = {'cost1': [], 'cost2': [], 'cost3': [], 'cost4': []}
        
#         for t in np.arange(0, self.Tmax, self.dt):
#             total_costs = [0.0, 0.0, 0.0, 0.0]
            
#             for idx, uav in enumerate(self.uavs):
#                 # Step 3: Calculate desired flocking acceleration
#                 vf_dot = self.flocking_model.calculate_acc(uav, self.uavs, self.weights[idx], self.ve, self.he)
                
#                 # Calculate desired velocity for obstacle avoidance
#                 vo = self.obstacle_avoidance_model.calculate_force(uav, self.obstacles, self.ve, self.weights[idx][idx])
                
#                 # Step 4-10: Modified MPIO optimization
#                 def objective_func(wi):
#                     attention_obstacles = self.obstacle_avoidance_model.get_A0(uav, self.obstacles, self.ve)[0]
#                     cost1 = self.performance_criteria.cost1(uav, self.ve, attention_obstacles)
#                     cost2 = self.performance_criteria.cost2(uav, self.uavs)
#                     cost3 = self.performance_criteria.cost3(uav, self.obstacles)
#                     cost4 = self.performance_criteria.cost4(uav, self.uavs)
                    
#                     # Return high cost if hard constraints violated
#                     if cost3 + cost4 > 0:
#                         return [1000.0, 1000.0]
#                     return [cost1, cost2]
                
#                 # Optimize weights using Modified MPIO
#                 optimal_weights = self.mpio.optimize(objective_func, len(self.weights[idx]), (0, 1))
#                 self.weights[idx] = optimal_weights.tolist()
                
#                 # Step 11: Calculate control input
#                 uav_vel = np.array([uav.Vxy * np.cos(uav.psi), uav.Vxy * np.sin(uav.psi)])
#                 u = np.zeros(3)
#                 u[:2] = vf_dot[:2] + (vo - uav_vel)
#                 u[2] = vf_dot[2]
                
#                 # Apply dead zone
#                 u[np.abs(u) < self.ulim] = 0
                
#                 # Calculate autopilot control inputs (Equation 26)
#                 Vxy_c = (self.uav_model.tau_v * (u[0] * np.cos(uav.psi) + u[1] * np.sin(uav.psi)) + 
#                          uav.Vxy)
#                 psi_c = (self.uav_model.tau_psi / uav.Vxy * (u[1] * np.cos(uav.psi) - u[0] * np.sin(uav.psi)) + 
#                          uav.psi)
#                 h_c = (uav.h + self.uav_model.tau_h / self.uav_model.tau_lambda * uav.lambda_ + 
#                        self.uav_model.tau_h * u[2])
                
#                 # Apply control limits
#                 ve_norm = np.linalg.norm(self.ve[:2])
#                 if abs(Vxy_c - ve_norm) < self.Vxy_c_lim:
#                     Vxy_c = ve_norm
                
#                 ve_direction = np.arctan2(self.ve[1], self.ve[0])
#                 if abs(psi_c - ve_direction) < self.psi_c_lim:
#                     psi_c = ve_direction
                
#                 # Step 11 cont: Update UAV state
#                 control_inputs = {'Vxy_c': Vxy_c, 'psi_c': psi_c, 'h_c': h_c}
#                 self.uavs[idx] = self.uav_model.update_state(uav, control_inputs, self.dt)
                
#                 # Record trajectory
#                 trajectory[idx]['x'].append(self.uavs[idx].x)
#                 trajectory[idx]['y'].append(self.uavs[idx].y)
#                 trajectory[idx]['h'].append(self.uavs[idx].h)
#                 trajectory[idx]['vxy'].append(self.uavs[idx].Vxy)
#                 trajectory[idx]['psi'].append(self.uavs[idx].psi)
#                 trajectory[idx]['lambda'].append(self.uavs[idx].lambda_)
                
#                 # Calculate costs for monitoring
#                 attention_obstacles = self.obstacle_avoidance_model.get_A0(uav, self.obstacles, self.ve)[0]
#                 costs = [
#                     self.performance_criteria.cost1(self.uavs[idx], self.ve, attention_obstacles),
#                     self.performance_criteria.cost2(self.uavs[idx], self.uavs),
#                     self.performance_criteria.cost3(self.uavs[idx], self.obstacles),
#                     self.performance_criteria.cost4(self.uavs[idx], self.uavs)
#                 ]
                
#                 for j in range(4):
#                     total_costs[j] += costs[j]
            
#             # Store cost history
#             for j, cost_name in enumerate(['cost1', 'cost2', 'cost3', 'cost4']):
#                 cost_history[cost_name].append(total_costs[j])
            
#             # Print progress
#             if int(t) % 10 == 0:
#                 print(f"Time: {t:.1f}s, Costs: {[f'{c:.2f}' for c in total_costs]}")
        
#         return {
#             'trajectory': trajectory,
#             'costs': cost_history,
#             'obstacles': self.obstacles,
#             'time_vector': np.arange(0, self.Tmax, self.dt)
#         }

#     def plot_results(self, results: Dict):
#         """Plot simulation results"""
#         fig = plt.figure(figsize=(15, 12))
        
#         # 3D trajectory plot
#         ax1 = fig.add_subplot(2, 3, 1, projection='3d')
#         colors = ['b', 'r', 'g', 'm', 'c']
#         for i in range(self.n_uavs):
#             traj = results['trajectory'][i]
#             ax1.plot(traj['x'], traj['y'], traj['h'], colors[i % len(colors)],
#                     label=f'UAV {i+1}', linewidth=2)
        
#         # Plot obstacles
#         for obs in results['obstacles']:
#             theta = np.linspace(0, 2*np.pi, 100)
#             x_circle = obs.x + obs.radius * np.cos(theta)
#             y_circle = obs.y + obs.radius * np.sin(theta)
#             z_circle = np.zeros_like(x_circle)
#             ax1.plot(x_circle, y_circle, z_circle, 'k-', linewidth=2)
#             ax1.plot(x_circle, y_circle, z_circle + obs.height, 'k-', linewidth=2)
        
#         ax1.set_xlabel('X (m)')
#         ax1.set_ylabel('Y (m)')
#         ax1.set_zlabel('Altitude (m)')
#         ax1.set_title('3D UAV Trajectories')
#         ax1.legend()
        
#         # Top-down view
#         ax2 = fig.add_subplot(2, 3, 2)
#         for i in range(self.n_uavs):
#             traj = results['trajectory'][i]
#             ax2.plot(traj['x'], traj['y'], colors[i % len(colors)],
#                     label=f'UAV {i+1}', linewidth=2)
        
#         # Plot obstacles
#         for obs in results['obstacles']:
#             circle = plt.Circle((obs.x, obs.y), obs.radius, fill=False, color='black', linewidth=2)
#             ax2.add_patch(circle)
        
#         ax2.set_xlabel('X (m)')
#         ax2.set_ylabel('Y (m)')
#         ax2.set_title('Top-down View')
#         ax2.legend()
#         ax2.grid(True)
#         ax2.axis('equal')
        
#         # Altitude vs time
#         ax3 = fig.add_subplot(2, 3, 3)
#         for i in range(self.n_uavs):
#             traj = results['trajectory'][i]
#             ax3.plot(results['time_vector'], traj['h'], colors[i % len(colors)],
#                     label=f'UAV {i+1}', linewidth=2)
#         ax3.axhline(y=self.he, color='k', linestyle='--', label='Expected')
#         ax3.set_xlabel('Time (s)')
#         ax3.set_ylabel('Altitude (m)')
#         ax3.set_title('Altitude vs Time')
#         ax3.legend()
#         ax3.grid(True)
        
#         # Horizontal airspeed vs time
#         ax4 = fig.add_subplot(2, 3, 4)
#         for i in range(self.n_uavs):
#             traj = results['trajectory'][i]
#             ax4.plot(results['time_vector'], traj['vxy'], colors[i % len(colors)],
#                     label=f'UAV {i+1}', linewidth=2)
#         ax4.axhline(y=np.linalg.norm(self.ve[:2]), color='k', linestyle='--', label='Expected')
#         ax4.set_xlabel('Time (s)')
#         ax4.set_ylabel('Horizontal Speed (m/s)')
#         ax4.set_title('Horizontal Airspeed vs Time')
#         ax4.legend()
#         ax4.grid(True)
        
#         # Cost functions vs time
#         ax5 = fig.add_subplot(2, 3, 5)
#         ax5.plot(results['time_vector'], results['costs']['cost1'], 'b-', label='Cost 1', linewidth=2)
#         ax5.plot(results['time_vector'], results['costs']['cost2'], 'r-', label='Cost 2', linewidth=2)
#         ax5.set_xlabel('Time (s)')
#         ax5.set_ylabel('Cost Value')
#         ax5.set_title('Soft Constraints (Cost 1 & 2)')
#         ax5.legend()
#         ax5.grid(True)
        
#         # Hard constraints vs time
#         ax6 = fig.add_subplot(2, 3, 6)
#         ax6.plot(results['time_vector'], results['costs']['cost3'], 'g-', label='Cost 3 (Obstacle)', linewidth=2)
#         ax6.plot(results['time_vector'], results['costs']['cost4'], 'm-', label='Cost 4 (Collision)', linewidth=2)
#         ax6.set_xlabel('Time (s)')
#         ax6.set_ylabel('Violation Count')
#         ax6.set_title('Hard Constraints (Cost 3 & 4)')
#         ax6.legend()
#         ax6.grid(True)
        
#         plt.tight_layout()
#         plt.show()

# if __name__ == "__main__":
#     print("Initializing UAV Flocking System with Modified MPIO...")
#     system = FlockingControlAlgorithm(5, 10.0, 0.5) # Shorter simulation for testing
    
#     print("Starting simulation...")
#     results = system.simulate()
    
#     print("Plotting results...")
#     system.plot_results(results)
    
#     print("Simulation completed successfully!")
